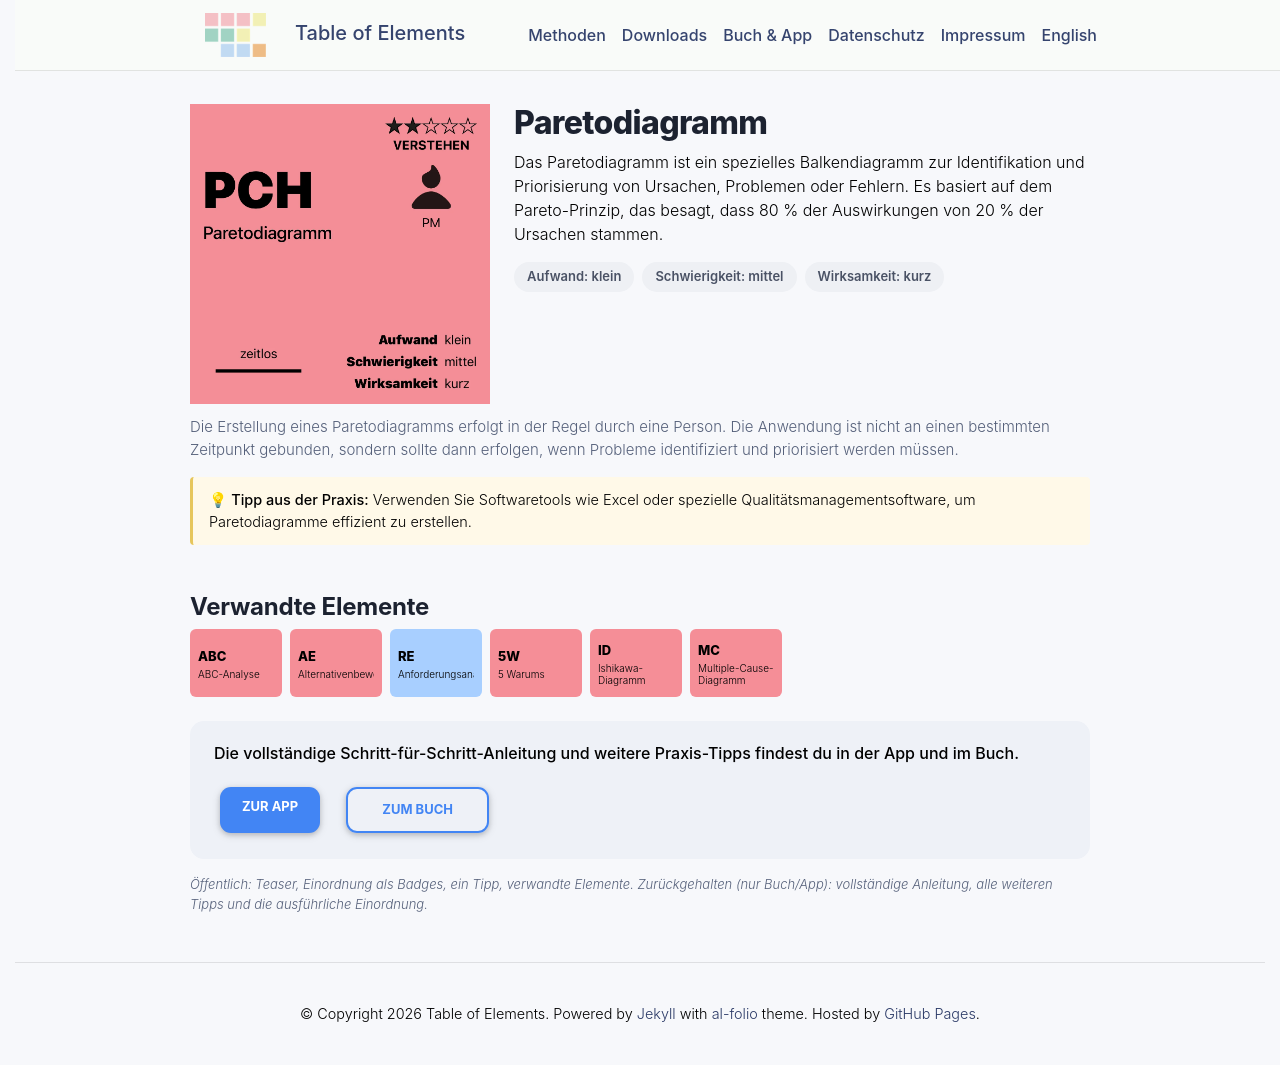

repository: table-of-elements/table-of-elements.github.io · page: de/elements/PCH/index.html · generator: jekyll

---
lang: de
layout: default
permalink: /de/elements/PCH/
subtitle: "Paretodiagramm"
title: "PCH | Paretodiagramm"
description: "Das Paretodiagramm ist ein spezielles Balkendiagramm zur Identifikation und Priorisierung von Ursachen, Problemen oder Fehlern. Es basiert auf dem Pareto-Prinzip, das besagt, dass 80 % der Auswirkungen von 20 % der Ursachen stammen."
og_image: /assets/img/elements/de/PCH.og.png
---

{% include figure.liquid loading="eager" path="assets/img/elements/de/PCH.card.png" class="img-fluid" width="300" height="300" alt="PCH | Paretodiagramm" %}

# Paretodiagramm

Das Paretodiagramm ist ein spezielles Balkendiagramm zur Identifikation und Priorisierung von Ursachen, Problemen oder Fehlern. Es basiert auf dem Pareto-Prinzip, das besagt, dass 80 % der Auswirkungen von 20 % der Ursachen stammen.
